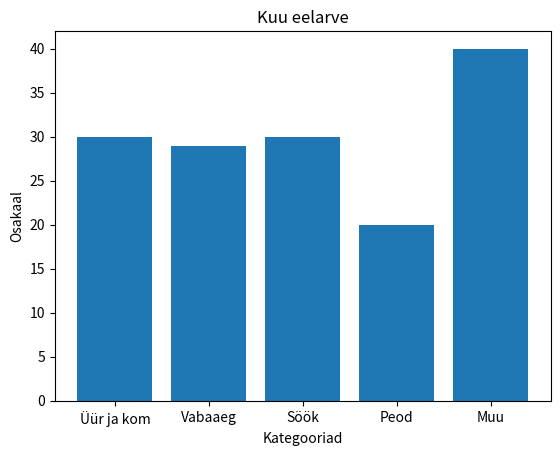

The matplotlib source for this figure:
import matplotlib.pyplot as plt
import numpy as py

def tudengi_eelarve(p_üür_ja_kommunaalid, p_vabaaja_tegevused, p_muu, p_söök, p_peod):
    Kategooriad = ["Üür ja kom", "Vabaaeg", "Söök", "Peod", "Muu"]
    Osakaal = [p_üür_ja_kommunaalid, p_vabaaja_tegevused, p_söök, p_peod, p_muu]
    plt.bar(Kategooriad, Osakaal)
    plt.title("Kuu eelarve")
    plt.xlabel("Kategooriad")
    plt.ylabel("Osakaal")
    return plt.show()

tudengi_eelarve_diagramm = tudengi_eelarve(30, 29, 40, 30, 20)
